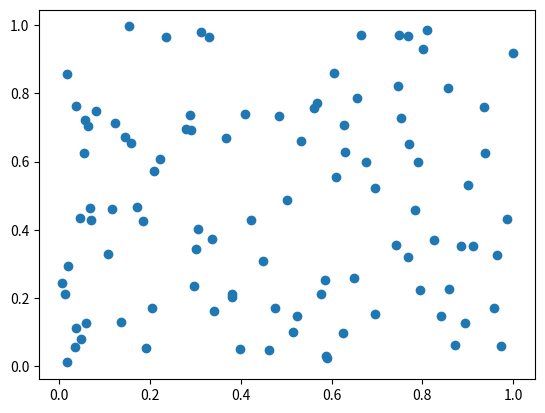

Write Python code to recreate this figure.
import matplotlib.pyplot as plt
import numpy as np
from numpy.random import normal, rand
a = rand(100)
b = rand(100)
plt.scatter(a,b)
plt.show()
